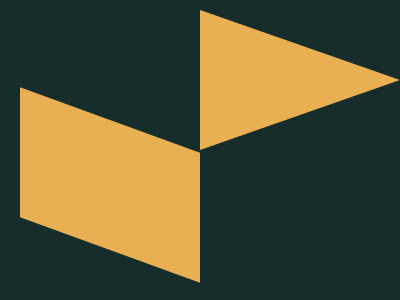

Give the HTML and CSS whose rendering is this image.

<!-- https://cssbattle.dev/play/114 -->
<div class='trap'></div>
<div class='tri'></div>
<style>
  div{ position: absolute; }
  .trap {
    width: 180px;
    height: 130px;
    transform: skewY(20deg);
    left: 20px;
    top: 120px;
    background: #E9AF53;
  }
  .tri{
    width: 0;
    height: 0;
    border-left: 200px solid #E9AF53;
    border-top: 70px solid transparent;
    border-bottom: 70px solid transparent;
    left: 200px;
    top: 10px;
  }
  body{ background: #172D2C }
</style>